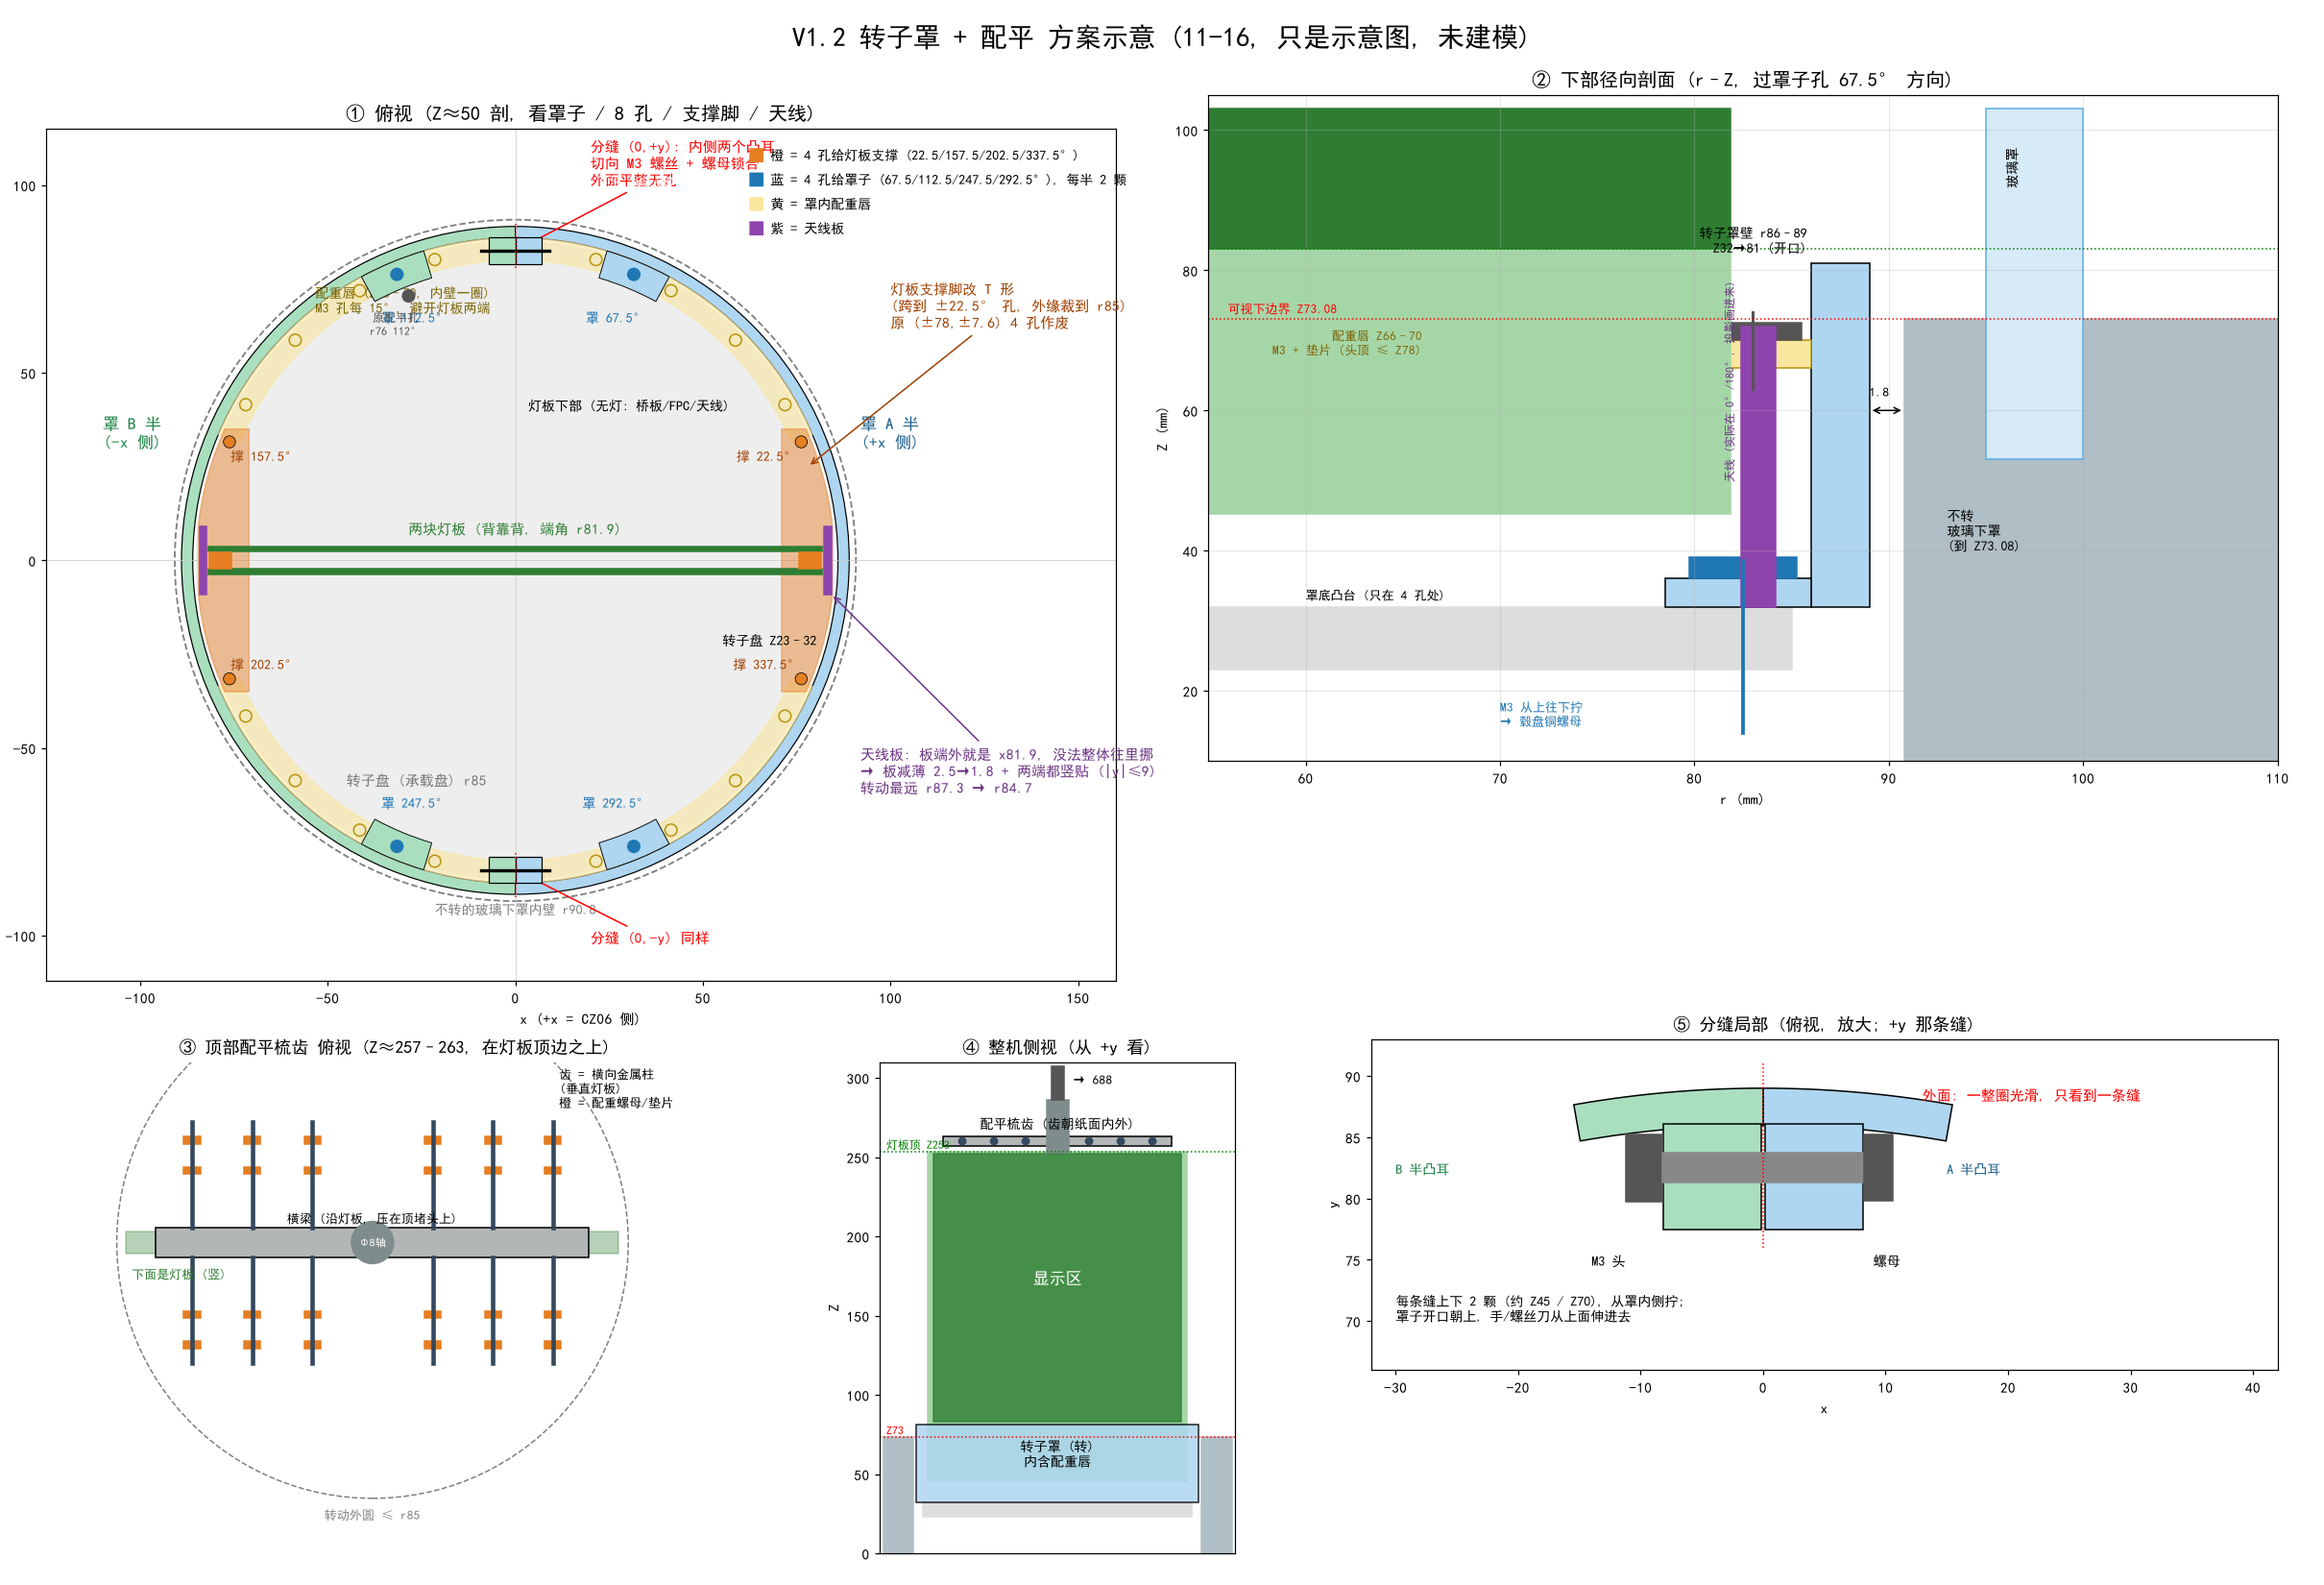

This figure's Python source:
# -*- coding: utf-8 -*-
"""11-16 方案示意 (只画图, 不建模): 转子罩 (两半, 内侧切向螺丝合拢) + 罩内配重唇 + 顶部配重梳齿 + 8 孔四四分 + 天线内收
    ../../.venv/bin/python shroud_balance_concept.py  → shroud_balance_concept.png"""
import math
import matplotlib
matplotlib.use('Agg')
import matplotlib.pyplot as plt
from matplotlib import font_manager
from matplotlib.patches import Circle, Wedge, Rectangle, Polygon, FancyArrowPatch
font_manager.fontManager.addfont('/mnt/c/Windows/Fonts/simhei.ttf')
plt.rcParams['font.family'] = 'SimHei'; plt.rcParams['axes.unicode_minus'] = False

# ---- 数 (与 build_v1_2 / led_support_v1_2 一致) ----
RIM_R, ST_IN = 85.0, 90.8                   # 承载盘外缘 / 不转下罩内壁 (到 Z73.08)
SR0, SR1 = 86.0, 89.0                       # 转子罩壁 (建议)
HOLE_R = 82.5
SUP_A = [22.5, 157.5, 202.5, 337.5]         # 给灯板支撑
SHR_A = [67.5, 112.5, 247.5, 292.5]         # 给罩子
HALF_W, GAP, PCB_T = 81.879, 2.3, 1.468
ANT_X0, ANT_X1, ANT_Y = 82.4, 84.2, 9.0     # 天线板 (建议: 减薄 + 两端都竖贴)
LIP_R0, LIP_R1 = 80.0, SR0                  # 配重唇
LIP_A = [a for a in range(30, 151, 15)] + [a for a in range(210, 331, 15)]
Z_RIM, Z_SCR0, Z_LED0, Z_VIEW0, Z_SCR1 = 32.0, 45.2, 83.08, 73.08, 253.2
Z_SH1 = 81.0
C_SUP, C_SHR, C_A, C_B = '#E67E22', '#1F77B4', '#AED6F1', '#A9DFBF'

def pt(r, a): return r * math.cos(math.radians(a)), r * math.sin(math.radians(a))

fig = plt.figure(figsize=(22, 15))
fig.suptitle('V1.2 转子罩 + 配平 方案示意 (11-16, 只是示意图, 未建模)', fontsize=18, y=0.985)

# ================= (a) 俯视 Z≈50 =================
ax = fig.add_axes([0.02, 0.36, 0.46, 0.58]); ax.set_aspect('equal')
ax.set_title('① 俯视 (Z≈50 剖, 看罩子 / 8 孔 / 支撑脚 / 天线)', fontsize=13)
ax.add_patch(Circle((0, 0), ST_IN, fill=False, ls='--', color='gray', lw=1.2))
ax.text(0, -ST_IN - 3.5, '不转的玻璃下罩内壁 r90.8', ha='center', color='gray', fontsize=9)
ax.add_patch(Circle((0, 0), RIM_R, color='#EEEEEE', zorder=0))
ax.text(-45, -60, '转子盘 (承载盘) r85', color='#777', fontsize=10)
# 罩两半: A = +x 半 (-90..90), B = -x 半
ax.add_patch(Wedge((0, 0), SR1, -90, 90, width=SR1 - SR0, color=C_A, ec='k', lw=0.8))
ax.add_patch(Wedge((0, 0), SR1, 90, 270, width=SR1 - SR0, color=C_B, ec='k', lw=0.8))
ax.text(92, 30, '罩 A 半\n(+x 侧)', fontsize=11, color='#1F618D')
ax.text(-110, 30, '罩 B 半\n(-x 侧)', fontsize=11, color='#1E8449')
# 配重唇 (Z66–70, 画淡)
for a0, a1 in ((30 - 7, 150 + 7), (210 - 7, 330 + 7)):
    ax.add_patch(Wedge((0, 0), LIP_R1, a0, a1, width=LIP_R1 - LIP_R0, color='#F9E79F', alpha=0.6, zorder=1))
for a in LIP_A:
    ax.add_patch(Circle(pt(83, a), 1.6, fill=False, color='#B7950B', lw=1, zorder=3))
ax.text(-30, 66, '配重唇 (Z66–70, 内壁一圈)\nM3 孔每 15°, 避开灯板两端', fontsize=9, color='#7D6608', ha='center')
# 分缝 + 内侧凸耳 (±y)
for sy in (1, -1):
    for sx, c in ((1, C_A), (-1, C_B)):
        x0 = 0 if sx > 0 else -7
        ax.add_patch(Rectangle((x0, sy * 79 if sy > 0 else -86), 7, 7, color=c, ec='k', lw=0.8, zorder=4))
    ax.plot([-9, 9], [sy * 82.5] * 2, color='k', lw=2.2, zorder=5)
    ax.plot([0, 0], [sy * 78, sy * 90], color='r', lw=1, ls=':', zorder=6)
ax.annotate('分缝 (0,+y): 内侧两个凸耳\n切向 M3 螺丝 + 螺母锁合\n外面平整无孔', xy=(0, 82.5), xytext=(20, 100),
            fontsize=10, arrowprops=dict(arrowstyle='->', color='r'), color='r')
ax.annotate('分缝 (0,-y) 同样', xy=(0, -82.5), xytext=(20, -102), fontsize=10, arrowprops=dict(arrowstyle='->', color='r'), color='r')
# 罩子用的 4 孔 + 罩底凸台
for a in SHR_A:
    x, y = pt(HOLE_R, a)
    c = C_A if math.cos(math.radians(a)) > 0 else C_B
    ax.add_patch(Wedge((0, 0), SR0 + 0.01, a - 6, a + 6, width=SR0 - 78.5, color=c, ec='k', lw=0.6, zorder=4))
    ax.add_patch(Circle((x, y), 1.6, color=C_SHR, zorder=6))
    ax.text(*pt(70, a), f'罩 {a:g}°', ha='center', va='center', fontsize=9, color=C_SHR)
# 灯板
for s in (1, -1):
    y0 = s * GAP if s > 0 else -GAP - PCB_T
    ax.add_patch(Rectangle((-HALF_W, y0), 2 * HALF_W, PCB_T, color='#2E7D32', zorder=5))
ax.text(0, 7, '两块灯板 (背靠背, 端角 r81.9)', ha='center', fontsize=10, color='#2E7D32')
# 支撑脚 (T 形, 外缘裁到 r85) + 4 孔
for sx in (1, -1):
    poly = []
    # 脚: x 71..(r85 弧), |y|≤35 ; 用弧裁
    xs0 = 71.0
    ys = [i * 0.5 for i in range(-70, 71)]
    pts_out = [(min(math.sqrt(max(RIM_R**2 - y * y, 0)), 84.5), y) for y in ys]
    poly = [(xs0, -35)] + pts_out + [(xs0, 35)]
    poly = [(sx * x, y) for x, y in poly]
    ax.add_patch(Polygon(poly, closed=True, color=C_SUP, alpha=0.45, ec=C_SUP, zorder=3))
    ax.add_patch(Rectangle((75.6 if sx > 0 else -81.6, -2.2), 6, 4.4, color=C_SUP, zorder=6))   # 立刀
    # 天线板
    ax.add_patch(Rectangle((ANT_X0 if sx > 0 else -ANT_X1, -ANT_Y), ANT_X1 - ANT_X0, 2 * ANT_Y, color='#8E44AD', zorder=6))
for a in SUP_A:
    ax.add_patch(Circle(pt(HOLE_R, a), 1.6, color=C_SUP, zorder=7, ec='k', lw=0.5))
    ax.text(*pt(HOLE_R - 10, a), f'撑 {a:g}°', ha='center', va='center', fontsize=9, color='#A04000')
ax.annotate('灯板支撑脚改 T 形\n(跨到 ±22.5° 孔, 外缘裁到 r85)\n原 (±78,±7.6) 4 孔作废', xy=(78, 25), xytext=(100, 62),
            fontsize=10, color='#A04000', arrowprops=dict(arrowstyle='->', color='#A04000'))
ax.annotate('天线板: 板端外就是 x81.9, 没法整体往里挪\n→ 板减薄 2.5→1.8 + 两端都竖贴 (|y|≤9)\n转动最远 r87.3 → r84.7', xy=(84.2, -9), xytext=(92, -62),
            fontsize=10, color='#6C3483', arrowprops=dict(arrowstyle='->', color='#6C3483'))
ax.add_patch(Circle(pt(76, 112), 1.6, color='#555', zorder=6))
ax.text(*pt(68, 118), '原配平孔\nr76 112°', fontsize=8, color='#555', ha='center')
ax.set_xlim(-125, 160); ax.set_ylim(-112, 115); ax.axhline(0, color='#ccc', lw=0.5); ax.axvline(0, color='#ccc', lw=0.5)
ax.set_xlabel('x (+x = CZ06 侧)'); ax.set_ylabel('y')
# 图例
for i, (c, t) in enumerate([(C_SUP, '橙 = 4 孔给灯板支撑 (22.5/157.5/202.5/337.5°)'), (C_SHR, '蓝 = 4 孔给罩子 (67.5/112.5/247.5/292.5°), 每半 2 颗'),
                            ('#F9E79F', '黄 = 罩内配重唇'), ('#8E44AD', '紫 = 天线板')]):
    ax.add_patch(Rectangle((-123, -98 + i * -0), 0, 0))
    ax.text(62, 108 - i * 6.5, '■ ', color=c, fontsize=12, va='center'); ax.text(68, 108 - i * 6.5, t, fontsize=9, va='center')

# ================= (b) 径向剖面 (下部) =================
bx = fig.add_axes([0.52, 0.52, 0.46, 0.42])
bx.set_title('② 下部径向剖面 (r–Z, 过罩子孔 67.5° 方向)', fontsize=13)
bx.add_patch(Rectangle((0, 23), RIM_R, 9, color='#DDDDDD')); bx.text(30, 26.5, '转子盘 Z23–32', fontsize=9)
bx.add_patch(Rectangle((ST_IN, 0), 110 - ST_IN, Z_VIEW0, color='#B0BEC5')); bx.text(93, 40, '不转\n玻璃下罩\n(到 Z73.08)', fontsize=9)
bx.add_patch(Rectangle((95, 53.08), 5, 50, color='#D6EAF8', ec='#5DADE2')); bx.text(96, 92, '玻璃罩', fontsize=9, rotation=90)
bx.add_patch(Rectangle((SR0, Z_RIM), SR1 - SR0, Z_SH1 - Z_RIM, color=C_A, ec='k')); bx.text(SR0 - 0.2, 82.5, '转子罩壁 r86–89\nZ32→81 (开口)', fontsize=9, ha='right')
bx.add_patch(Rectangle((78.5, Z_RIM), SR0 - 78.5, 4, color=C_A, ec='k')); bx.text(60, 33, '罩底凸台 (只在 4 孔处)', fontsize=8.5)
bx.plot([HOLE_R, HOLE_R], [14, 38.5], color=C_SHR, lw=2.5); bx.add_patch(Rectangle((HOLE_R - 2.75, 36), 5.5, 3, color=C_SHR))
bx.text(70, 15, 'M3 从上往下拧\n→ 毂盘铜螺母', fontsize=8.5, color=C_SHR)
bx.add_patch(Rectangle((LIP_R0, 66), LIP_R1 - LIP_R0, 4, color='#F9E79F', ec='#B7950B'))
bx.plot([83, 83], [63, 74], color='#555', lw=2); bx.add_patch(Rectangle((80.5, 70), 5, 2.5, color='#555'))
bx.text(66, 68, '配重唇 Z66–70\nM3 + 垫片 (头顶 ≤ Z78)', fontsize=8.5, ha='right', color='#7D6608')
bx.add_patch(Rectangle((0, Z_SCR0), HALF_W, Z_LED0 - Z_SCR0, color='#A5D6A7')); bx.add_patch(Rectangle((0, Z_LED0), HALF_W, 20, color='#2E7D32'))
bx.text(20, 60, '灯板下部 (无灯: 桥板/FPC/天线)', fontsize=9); bx.text(20, 92, '灯区 (LED 下沿 Z83.08)', fontsize=9, color='w')
bx.add_patch(Rectangle((ANT_X0, 32), ANT_X1 - ANT_X0, 40, color='#8E44AD')); bx.text(ANT_X0 - 0.3, 50, '天线 (实际在 0°/180°, 投影画进来)', fontsize=8, ha='right', color='#6C3483', rotation=90)
bx.axhline(Z_VIEW0, color='r', ls=':', lw=1); bx.text(56, Z_VIEW0 + 0.8, '可视下边界 Z73.08', color='r', fontsize=8.5)
bx.axhline(Z_LED0, color='g', ls=':', lw=1)
bx.annotate('', xy=(SR1, 60), xytext=(ST_IN, 60), arrowprops=dict(arrowstyle='<->', color='k')); bx.text(SR1, 62, '1.8', fontsize=8.5)
bx.set_xlim(55, 110); bx.set_ylim(10, 105); bx.set_xlabel('r (mm)'); bx.set_ylabel('Z (mm)'); bx.grid(alpha=0.3)

# ================= (c) 顶部梳齿 俯视 =================
cx = fig.add_axes([0.02, 0.03, 0.30, 0.30]); cx.set_aspect('equal')
cx.set_title('③ 顶部配平梳齿 俯视 (Z≈257–263, 在灯板顶边之上)', fontsize=12)
cx.add_patch(Circle((0, 0), 85, fill=False, ls='--', color='gray')); cx.text(0, -92, '转动外圆 ≤ r85', ha='center', fontsize=8.5, color='gray')
cx.add_patch(Rectangle((-HALF_W, -3.8), 2 * HALF_W, 7.6, color='#2E7D32', alpha=0.35)); cx.text(-80, -12, '下面是灯板 (竖)', fontsize=8.5, color='#2E7D32')
cx.add_patch(Rectangle((-72, -5), 144, 10, color='#B3B6B7', ec='k')); cx.text(0, 6.5, '横梁 (沿灯板, 压在顶堵头上)', ha='center', fontsize=8.5)
cx.add_patch(Circle((0, 0), 7, color='#7F8C8D')); cx.text(0, 0, 'Φ8轴', ha='center', va='center', fontsize=7, color='w')
for x in (-60, -40, -20, 20, 40, 60):
    L = min(40, math.sqrt(80**2 - x * x))
    for s in (1, -1):
        cx.plot([x, x], [s * 5, s * L], color='#34495E', lw=3)
        for k in (0.6, 0.85):
            cx.add_patch(Rectangle((x - 2.75, s * L * k - 1.2), 5.5, 2.4, color='#E67E22'))
cx.text(62, 45, '齿 = 横向金属柱\n(垂直灯板)\n橙 = 配重螺母/垫片', fontsize=8.5)
cx.set_xlim(-95, 110); cx.set_ylim(-98, 60); cx.axis('off')

# ================= (d) 整机侧视 =================
dx = fig.add_axes([0.35, 0.02, 0.21, 0.31])
dx.set_title('④ 整机侧视 (从 +y 看)', fontsize=12)
dx.add_patch(Rectangle((-85, 23), 170, 9, color='#DDDDDD'))
dx.add_patch(Rectangle((-HALF_W, Z_SCR0), 2 * HALF_W, Z_SCR1 - Z_SCR0, color='#A5D6A7'))
dx.add_patch(Rectangle((-78, Z_LED0), 156, 169, color='#2E7D32', alpha=0.8)); dx.text(0, 170, '显示区', color='w', ha='center', fontsize=11)
dx.add_patch(Rectangle((-SR1, Z_RIM), 2 * SR1, Z_SH1 - Z_RIM, color=C_A, alpha=0.85, ec='k')); dx.text(0, 55, '转子罩 (转)\n内含配重唇', ha='center', fontsize=9)
dx.add_patch(Rectangle((-110, 0), 110 - ST_IN, Z_VIEW0, color='#B0BEC5')); dx.add_patch(Rectangle((ST_IN, 0), 110 - ST_IN, Z_VIEW0, color='#B0BEC5'))
dx.add_patch(Rectangle((-72, 257), 144, 6, color='#B3B6B7', ec='k'))
for x in (-60, -40, -20, 20, 40, 60):
    dx.add_patch(Circle((x, 260), 2.2, color='#34495E'))
dx.text(0, 268, '配平梳齿 (齿朝纸面内外)', ha='center', fontsize=9)
dx.add_patch(Rectangle((-7, 253), 14, 33, color='#7F8C8D')); dx.add_patch(Rectangle((-4, 286), 8, 21, color='#555'))
dx.text(10, 296, '→ 688', fontsize=8.5)
dx.axhline(Z_VIEW0, color='r', ls=':', lw=1); dx.axhline(Z_SCR1, color='g', ls=':', lw=1)
dx.text(-108, Z_SCR1 + 2, '灯板顶 Z253', fontsize=8, color='g'); dx.text(-108, Z_VIEW0 + 2, 'Z73', fontsize=8, color='r')
dx.set_xlim(-112, 112); dx.set_ylim(0, 310); dx.set_aspect('equal'); dx.set_xticks([]); dx.set_ylabel('Z')

# ================= (e) 分缝凸耳 局部 =================
ex = fig.add_axes([0.59, 0.04, 0.39, 0.40]); ex.set_aspect('equal')
ex.set_title('⑤ 分缝局部 (俯视, 放大; +y 那条缝)', fontsize=12)
ths = [math.radians(a / 10) for a in range(700, 1101)]
def arc(r, a0, a1): return [(r * math.cos(math.radians(a)), r * math.sin(math.radians(a))) for a in [a0 + (a1 - a0) * i / 60 for i in range(61)]]
ex.add_patch(Polygon(arc(SR0, 80, 90) + arc(SR1, 90, 80), color=C_A, ec='k'))
ex.add_patch(Polygon(arc(SR0, 90, 100) + arc(SR1, 100, 90), color=C_B, ec='k'))
ex.add_patch(Rectangle((0.15, 77.5), 8, 8.6, color=C_A, ec='k')); ex.add_patch(Rectangle((-8.15, 77.5), 8, 8.6, color=C_B, ec='k'))
ex.add_patch(Rectangle((-11.2, 79.75), 3, 5.5, color='#555'))           # 螺丝头
ex.add_patch(Rectangle((-8.2, 81.3), 16.5, 2.4, color='#888'))           # 螺杆
ex.add_patch(Polygon([(8.2, 79.8), (10.6, 79.8), (10.6, 85.2), (8.2, 85.2)], color='#555'))   # 螺母
ex.plot([0, 0], [76, 91], 'r:', lw=1)
ex.text(-14, 74.5, 'M3 头', fontsize=9); ex.text(9, 74.5, '螺母', fontsize=9)
ex.text(13, 88, '外面: 一整圈光滑, 只看到一条缝', fontsize=10, color='r')
ex.text(-30, 82, 'B 半凸耳', fontsize=9, color='#1E8449'); ex.text(15, 82, 'A 半凸耳', fontsize=9, color='#1F618D')
ex.text(-30, 70, '每条缝上下 2 颗 (约 Z45 / Z70), 从罩内侧拧;\n罩子开口朝上, 手/螺丝刀从上面伸进去', fontsize=9)
ex.set_xlim(-32, 42); ex.set_ylim(66, 93); ex.set_xlabel('x'); ex.set_ylabel('y')

fig.savefig(__file__.replace('.py', '.png'), dpi=110)
print('ok')
